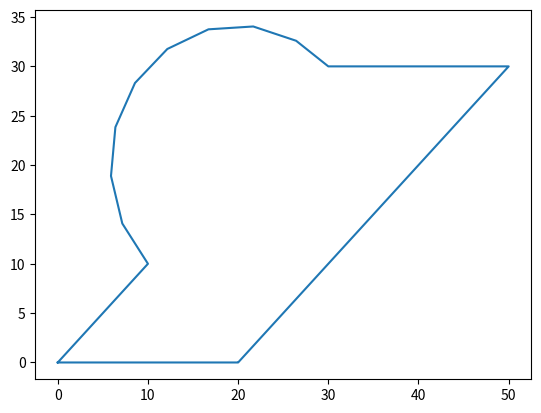

Source code (Python):
import matplotlib.pyplot as plt
x = [0, 10, 10, 7.15618, 5.90119, 6.39026, 8.5629, 12.1504, 16.7088, 21.6744, 26.4329, 30, 30, 50, 50, 20, 20, 0, ]
y = [0, 10, 10, 14.0809, 18.8939, 23.8438, 28.3182, 31.7636, 33.7538, 34.0427, 32.5943, 30, 30, 30, 30, 3.8147e-06, 0, -1.74846e-06, ]
plt.plot(x, y)
plt.show()